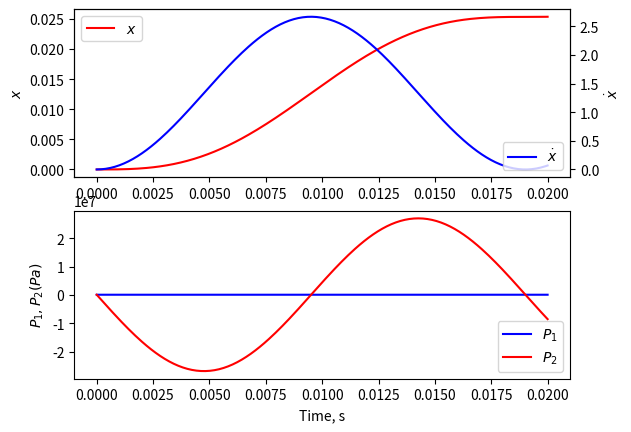

Write the Python code that produced this figure.
# region imports
import numpy as np
from scipy.integrate import solve_ivp
import matplotlib.pyplot as plt
# endregion

# region functions
def ode_system(t, X, *params):
    ''' The ode system is defined in terms of state variables.
    I have as unknowns:
    x: position of the piston (This is not strictly needed unless I want to know x(t))
    xdot: velocity of the piston
    p1: pressure on right of piston
    p2: pressure on left of the piston
    For initial conditions, we see: x=x0=0, xdot=0, p1=p1_0=p_a, p2=p2_0=p_a
    :param X: The list of state variables.
    :param t: The time for this instance of the function.
    :param params: the list of physical constants for the system.
    :return: The list of derivatives of the state variables. '''

    #unpack the parameters
    A, Cd, ps, pa, V, beta, rho, Kvalve, m, y = params

    #state variables
    x, xdot, p1, p2 = X

    #calculate derivitives
    #conveniently rename the state variables
    xddot = (p1 - p2) * A / m
    p1dot = (y * Kvalve * (ps - p1) - rho * A * xdot) * beta / rho
    p2dot = -(y * Kvalve * (ps -pa) - rho * A * xdot) * beta / (rho * V)

    #return the list of derivatives of the state variables
    return [xdot, xddot, p1dot, p2dot]

def main():
    #After some trial and error, I found all the action seems to happen in the first 0.02 seconds
    t=np.linspace(0,0.02,200)
    #myargs=(A, Cd, Ps, Pa, V, beta, rho, Kvalve, m, y)
    myargs=(4.909E-4, 0.6, 1.4E7,1.0E5,1.473E-4,2.0E9,850.0,2.0E-5,30, 0.002)
    #because the solution calls for x, xdot, p1 and p2, I make these the state variables X[0], X[1], X[2], X[3]
    pa = 1E5
    ic = [0, 0, pa, pa]
    #call odeint with ode_system as callback
    sln = solve_ivp(ode_system, [t[0], t[-1]], ic, args=myargs, t_eval=t)

    #unpack result into meaningful names
    xvals=sln.y[0]
    xdot=sln.y[1]
    p1=sln.y[2]
    p2=sln.y[3]

    #plot the result
    plt.subplot(2, 1, 1)
    plt.subplot(2, 1, 1)
    plt.plot(t, xvals, 'r-', label='$x$')
    plt.ylabel(r'$x$')
    plt.legend(loc='upper left')

    ax2 = plt.twinx()
    ax2.plot(t, xdot, 'b-', label=r'$\dot{x}$')
    plt.ylabel(r'$\dot{x}$')
    plt.legend(loc='lower right')

    plt.subplot(2,1,2)
    plt.plot(t, p1, 'b-', label=r'$P_1$')
    plt.plot(t, p2, 'r-', label=r'$P_2$')
    plt.legend(loc='lower right')
    plt.xlabel('Time, s')
    plt.ylabel(r'$P_1, P_2 (Pa)$')

    plt.show()
# endregion

# region function calls
if __name__=="__main__":
    main()
# endregion